The GitHub repository Navoneel-nath/Flipkart-Grid-6.0 contains a labelled image folder "dataset" with 10 categories: garlic, ginger, guava, lemon, tomato, apple, cucumber, green chili, onion, potato. Examples follow, each with its label.

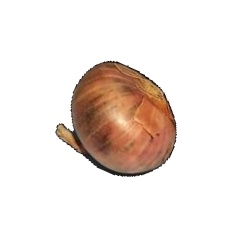
Label: onion

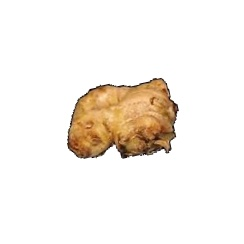
Label: ginger

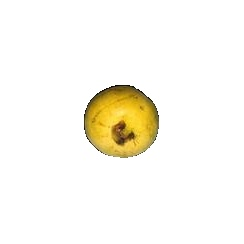
Label: guava

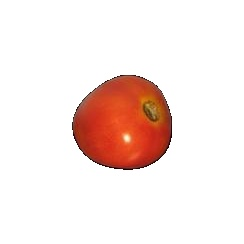
Label: tomato

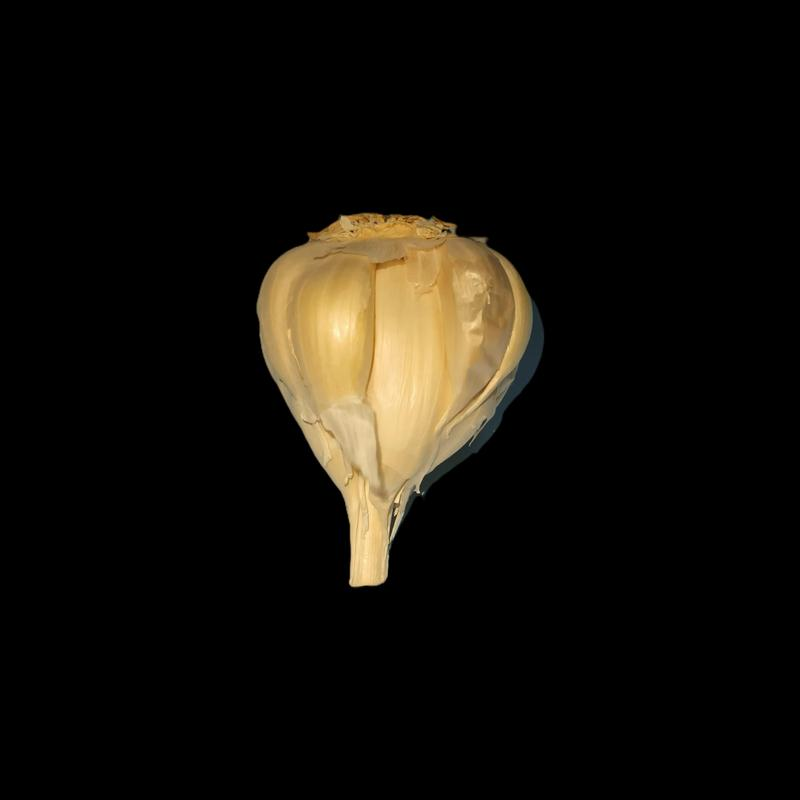
Label: garlic

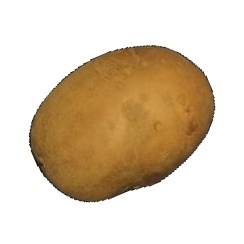
Label: potato
